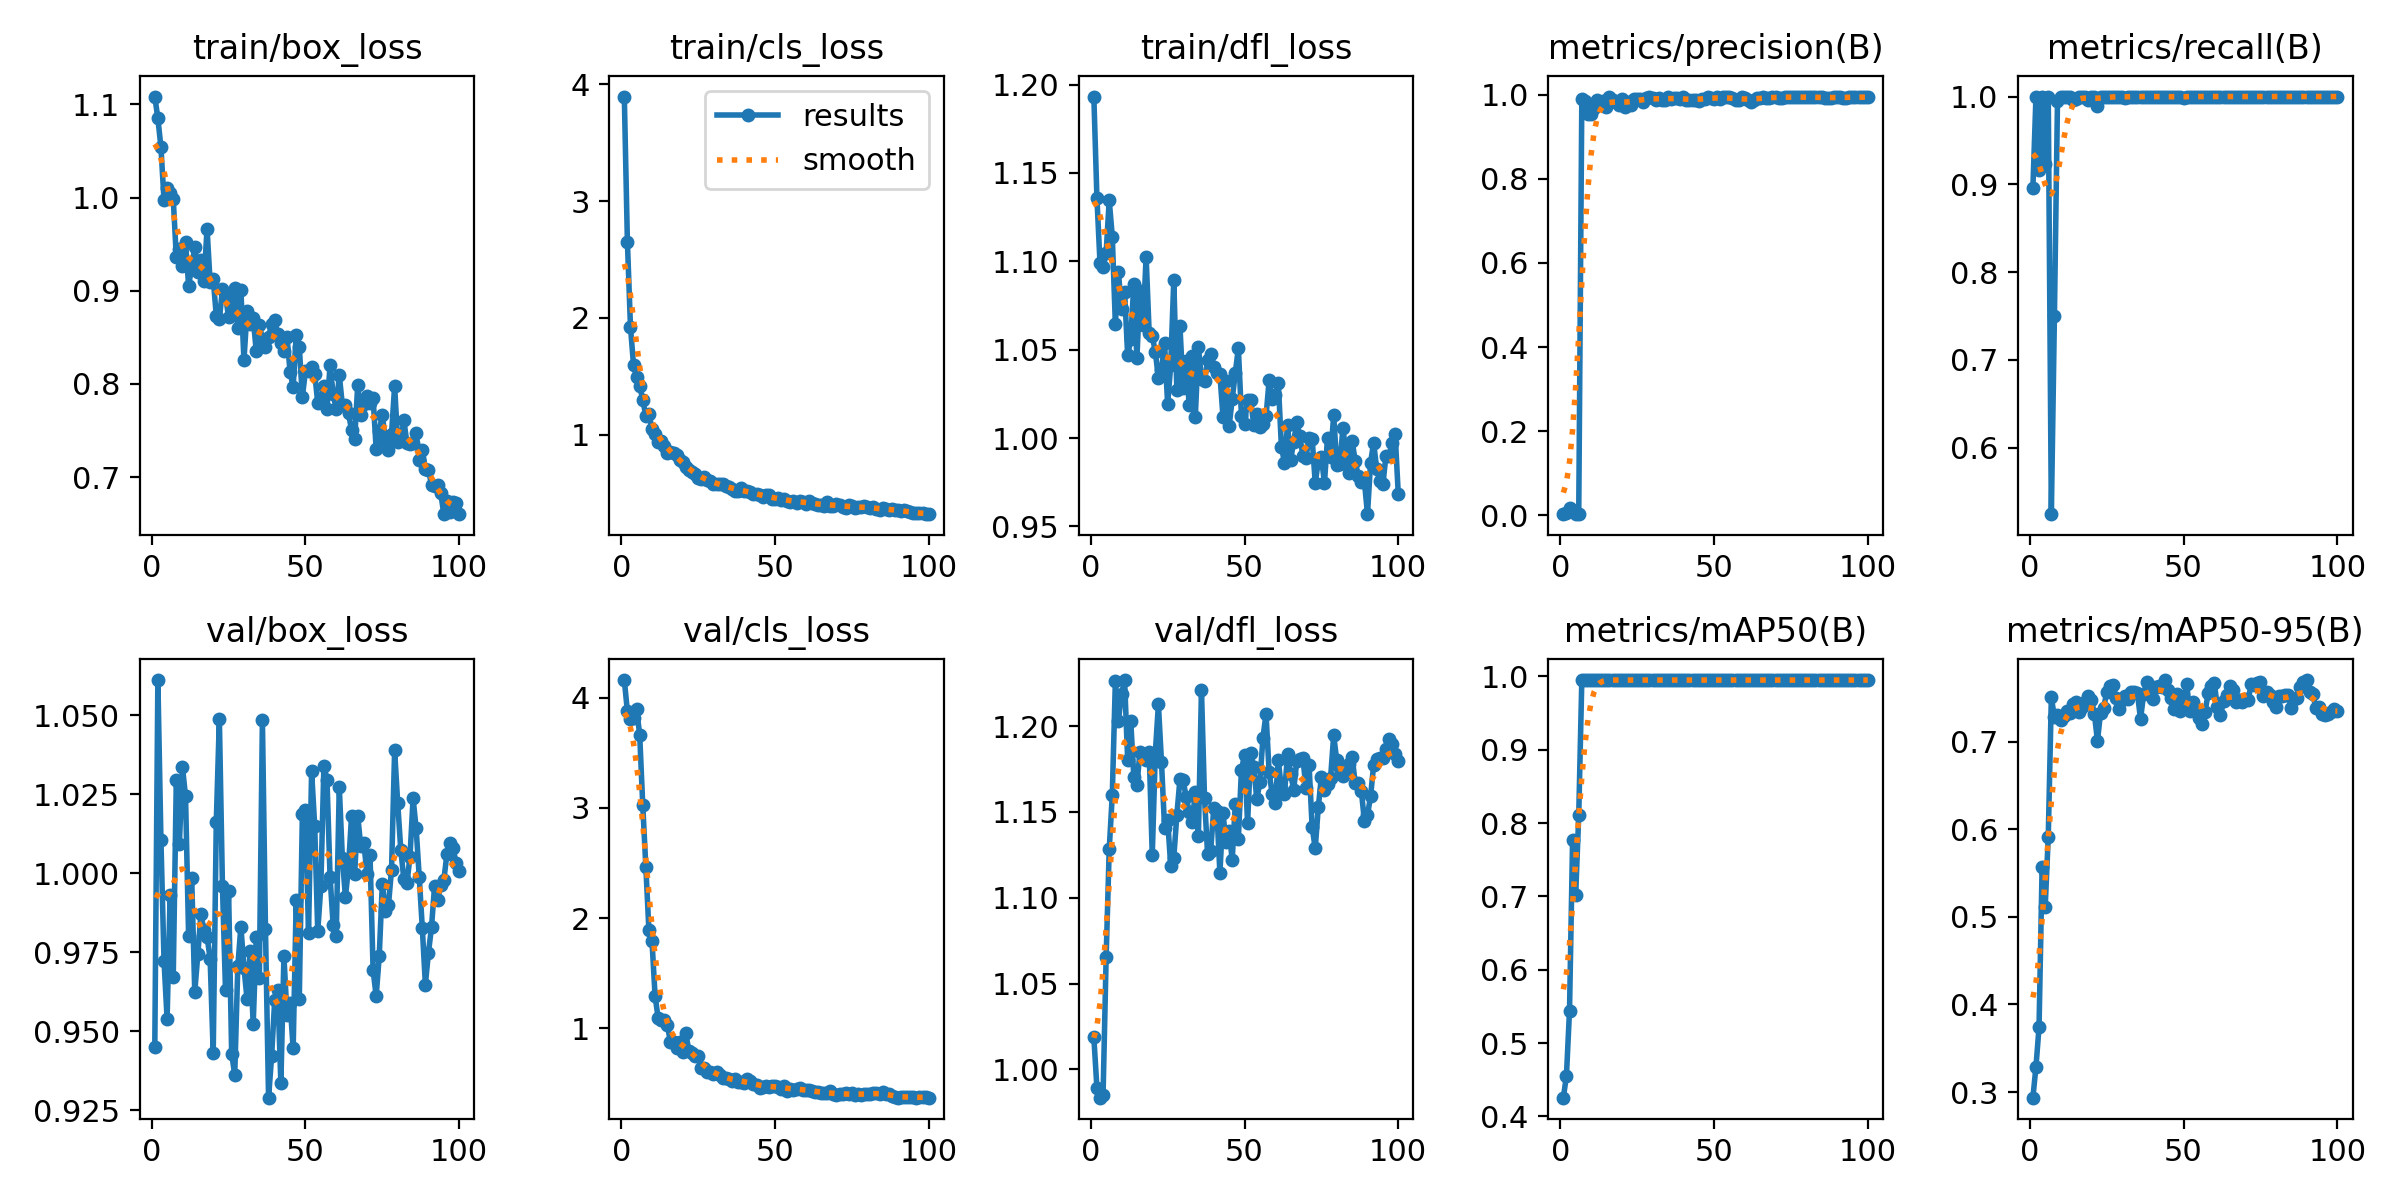

Source data for this figure (header and first rows):
epoch, train/box_loss, train/cls_loss, train/dfl_loss, metrics/precision(B), metrics/recall(B), metrics/mAP50(B), metrics/mAP50-95(B), val/box_loss, val/cls_loss, val/dfl_loss, lr/pg0, lr/pg1, lr/pg2
1, 1.109, 3.896, 1.193, 0.00302, 0.8958, 0.4256, 0.2937, 0.9448, 4.161, 1.019, 0.0002, 0.0002, 0.0002
2, 1.085, 2.653, 1.136, 0.00546, 1, 0.4556, 0.3289, 1.061, 3.877, 0.9893, 0.0004084, 0.0004084, 0.0004084
3, 1.054, 1.925, 1.099, 0.01794, 0.9167, 0.5444, 0.3741, 1.01, 3.806, 0.9836, 0.0006126, 0.0006126, 0.0006126
4, 0.9973, 1.594, 1.097, 0.01111, 1, 0.7765, 0.5566, 0.9724, 3.82, 0.9852, 0.0008126, 0.0008126, 0.0008126
5, 1.01, 1.494, 1.105, 0.0042, 0.9231, 0.7017, 0.5111, 0.9539, 3.894, 1.065, 0.001008, 0.001008, 0.001008
6, 1.005, 1.416, 1.135, 0.00389, 1, 0.8109, 0.5916, 0.9932, 3.666, 1.128, 0.001188, 0.001188, 0.001188
7, 0.9987, 1.299, 1.114, 0.9888, 0.5242, 0.995, 0.7505, 0.9671, 3.024, 1.16, 0.001176, 0.001176, 0.001176
8, 0.9363, 1.16, 1.065, 0.9845, 0.75, 0.995, 0.7276, 1.029, 2.466, 1.226, 0.001163, 0.001163, 0.001163
9, 0.9452, 1.18, 1.094, 0.9545, 0.9951, 0.995, 0.7297, 1.009, 1.889, 1.203, 0.001151, 0.001151, 0.001151
10, 0.9266, 1.049, 1.073, 0.9544, 1, 0.995, 0.7251, 1.034, 1.794, 1.219, 0.001139, 0.001139, 0.001139
11, 0.9523, 1.004, 1.083, 0.9688, 1, 0.995, 0.7288, 1.024, 1.295, 1.227, 0.001126, 0.001126, 0.001126
12, 0.9055, 0.9352, 1.047, 0.9862, 1, 0.995, 0.7349, 0.9801, 1.093, 1.18, 0.001114, 0.001114, 0.001114
13, 0.9249, 0.9455, 1.056, 0.9783, 1, 0.995, 0.7321, 0.9986, 1.076, 1.203, 0.001102, 0.001102, 0.001102
14, 0.9473, 0.9058, 1.087, 0.9846, 0.9966, 0.995, 0.7429, 0.9624, 1.079, 1.171, 0.001089, 0.001089, 0.001089
15, 0.9198, 0.8455, 1.045, 0.9714, 0.9968, 0.995, 0.7454, 0.9744, 1.031, 1.165, 0.001077, 0.001077, 0.001077
16, 0.9334, 0.8494, 1.083, 0.9947, 1, 0.995, 0.7339, 0.987, 0.873, 1.185, 0.001064, 0.001064, 0.001064
17, 0.9109, 0.8432, 1.064, 0.9879, 1, 0.995, 0.7395, 0.9819, 0.8715, 1.183, 0.001052, 0.001052, 0.001052
18, 0.9665, 0.8224, 1.103, 0.9816, 1, 0.995, 0.7448, 0.9799, 0.8213, 1.18, 0.00104, 0.00104, 0.00104
19, 0.9089, 0.781, 1.059, 0.9747, 0.9963, 0.995, 0.752, 0.9729, 0.8724, 1.185, 0.001027, 0.001027, 0.001027
20, 0.9131, 0.7621, 1.058, 0.9896, 1, 0.995, 0.7476, 0.9431, 0.7858, 1.125, 0.001015, 0.001015, 0.001015
21, 0.873, 0.7229, 1.049, 0.971, 1, 0.995, 0.7316, 1.016, 0.9543, 1.185, 0.001002, 0.001002, 0.001002
22, 0.8692, 0.6998, 1.034, 0.9833, 0.9887, 0.995, 0.7006, 1.049, 0.7952, 1.213, 0.0009901, 0.0009901, 0.0009901
23, 0.9015, 0.6815, 1.038, 0.9741, 1, 0.995, 0.7327, 0.9961, 0.7724, 1.179, 0.0009778, 0.0009778, 0.0009778
24, 0.8953, 0.666, 1.054, 0.99, 1, 0.995, 0.738, 0.963, 0.7512, 1.141, 0.0009654, 0.0009654, 0.0009654
25, 0.8713, 0.6299, 1.019, 0.989, 1, 0.995, 0.7561, 0.9943, 0.744, 1.145, 0.000953, 0.000953, 0.000953
26, 0.8826, 0.6207, 1.041, 0.9897, 1, 0.995, 0.7629, 0.9429, 0.6393, 1.119, 0.0009406, 0.0009406, 0.0009406
27, 0.9033, 0.6336, 1.089, 0.9816, 1, 0.995, 0.7644, 0.9362, 0.6434, 1.123, 0.0009283, 0.0009283, 0.0009283
28, 0.8603, 0.6091, 1.027, 0.9906, 1, 0.995, 0.7498, 0.9705, 0.606, 1.148, 0.0009159, 0.0009159, 0.0009159
29, 0.9009, 0.6061, 1.063, 0.9949, 1, 0.995, 0.7366, 0.9831, 0.6048, 1.169, 0.0009035, 0.0009035, 0.0009035
30, 0.8253, 0.5726, 1.028, 0.9929, 1, 0.995, 0.7476, 0.9701, 0.5812, 1.169, 0.0008911, 0.0008911, 0.0008911
31, 0.8784, 0.5774, 1.044, 0.9862, 0.9982, 0.995, 0.7521, 0.9602, 0.6029, 1.159, 0.0008787, 0.0008787, 0.0008787
32, 0.8639, 0.5747, 1.019, 0.9909, 1, 0.995, 0.7486, 0.9755, 0.5768, 1.15, 0.0008664, 0.0008664, 0.0008664
33, 0.8705, 0.5762, 1.046, 0.9875, 1, 0.995, 0.7568, 0.9522, 0.547, 1.144, 0.000854, 0.000854, 0.000854
34, 0.835, 0.5558, 1.012, 0.9866, 1, 0.995, 0.757, 0.9799, 0.5511, 1.162, 0.0008416, 0.0008416, 0.0008416
35, 0.8633, 0.55, 1.052, 0.9948, 1, 0.995, 0.7556, 0.9668, 0.539, 1.136, 0.0008293, 0.0008293, 0.0008293
36, 0.8485, 0.5369, 1.033, 0.9895, 1, 0.995, 0.7254, 1.049, 0.5186, 1.221, 0.0008169, 0.0008169, 0.0008169
37, 0.8393, 0.5155, 1.032, 0.992, 1, 0.995, 0.7537, 0.9822, 0.5441, 1.158, 0.0008045, 0.0008045, 0.0008045
38, 0.8505, 0.5173, 1.044, 0.9913, 1, 0.995, 0.7681, 0.929, 0.5143, 1.125, 0.0007921, 0.0007921, 0.0007921
39, 0.8643, 0.5423, 1.047, 0.9893, 1, 0.995, 0.7634, 0.9421, 0.5147, 1.127, 0.0007797, 0.0007797, 0.0007797
40, 0.8685, 0.521, 1.04, 0.9936, 1, 0.995, 0.7481, 0.9599, 0.5056, 1.152, 0.0007674, 0.0007674, 0.0007674
41, 0.8532, 0.514, 1.037, 0.9874, 1, 0.995, 0.7618, 0.9632, 0.5391, 1.151, 0.000755, 0.000755, 0.000755
42, 0.8444, 0.5112, 1.036, 0.9858, 1, 0.995, 0.7635, 0.9335, 0.523, 1.115, 0.0007426, 0.0007426, 0.0007426
43, 0.8356, 0.4885, 1.012, 0.9874, 1, 0.995, 0.7621, 0.9737, 0.4931, 1.149, 0.0007302, 0.0007302, 0.0007302
44, 0.8507, 0.4924, 1.032, 0.9871, 1, 0.995, 0.7701, 0.9551, 0.4847, 1.132, 0.0007179, 0.0007179, 0.0007179
45, 0.8128, 0.4857, 1.007, 0.9855, 0.9991, 0.995, 0.7583, 0.959, 0.4564, 1.139, 0.0007055, 0.0007055, 0.0007055
46, 0.7968, 0.4643, 1.022, 0.9892, 1, 0.995, 0.7497, 0.9446, 0.4637, 1.122, 0.0006931, 0.0006931, 0.0006931
47, 0.853, 0.4843, 1.037, 0.9905, 1, 0.995, 0.7366, 0.9915, 0.4739, 1.155, 0.0006808, 0.0006808, 0.0006808
48, 0.8393, 0.4786, 1.051, 0.9946, 1, 0.995, 0.7544, 0.9604, 0.4712, 1.134, 0.0006684, 0.0006684, 0.0006684
49, 0.7864, 0.4504, 1.013, 0.992, 1, 0.995, 0.7351, 1.019, 0.4784, 1.175, 0.000656, 0.000656, 0.000656
50, 0.8138, 0.451, 1.008, 0.9899, 0.9988, 0.995, 0.7445, 1.02, 0.4789, 1.183, 0.0006436, 0.0006436, 0.0006436
51, 0.8143, 0.4549, 1.022, 0.9932, 1, 0.995, 0.7655, 0.981, 0.4673, 1.143, 0.0006312, 0.0006312, 0.0006312
52, 0.8179, 0.4439, 1.022, 0.99, 1, 0.995, 0.735, 1.032, 0.4517, 1.184, 0.0006189, 0.0006189, 0.0006189
53, 0.8112, 0.4516, 1.007, 0.993, 1, 0.995, 0.7456, 1.015, 0.4774, 1.176, 0.0006065, 0.0006065, 0.0006065
54, 0.7798, 0.4342, 1.014, 0.9949, 1, 0.995, 0.737, 0.9816, 0.4351, 1.157, 0.0005941, 0.0005941, 0.0005941
55, 0.7834, 0.4268, 1.006, 0.9945, 1, 0.995, 0.7269, 0.9959, 0.4524, 1.167, 0.0005818, 0.0005818, 0.0005818
56, 0.7981, 0.4317, 1.008, 0.9908, 1, 0.995, 0.7198, 1.034, 0.4389, 1.193, 0.0005694, 0.0005694, 0.0005694
57, 0.7731, 0.4168, 1.012, 0.9866, 1, 0.995, 0.734, 1.03, 0.4513, 1.207, 0.000557, 0.000557, 0.000557
58, 0.8198, 0.434, 1.033, 0.9878, 1, 0.995, 0.755, 0.999, 0.4579, 1.173, 0.0005446, 0.0005446, 0.0005446
59, 0.7895, 0.4216, 1.022, 0.9931, 1, 0.995, 0.763, 0.9838, 0.4417, 1.16, 0.0005322, 0.0005322, 0.0005322
60, 0.7727, 0.4098, 1.025, 0.9918, 1, 0.995, 0.7668, 0.9802, 0.4371, 1.155, 0.0005199, 0.0005199, 0.0005199
... 40 more rows
